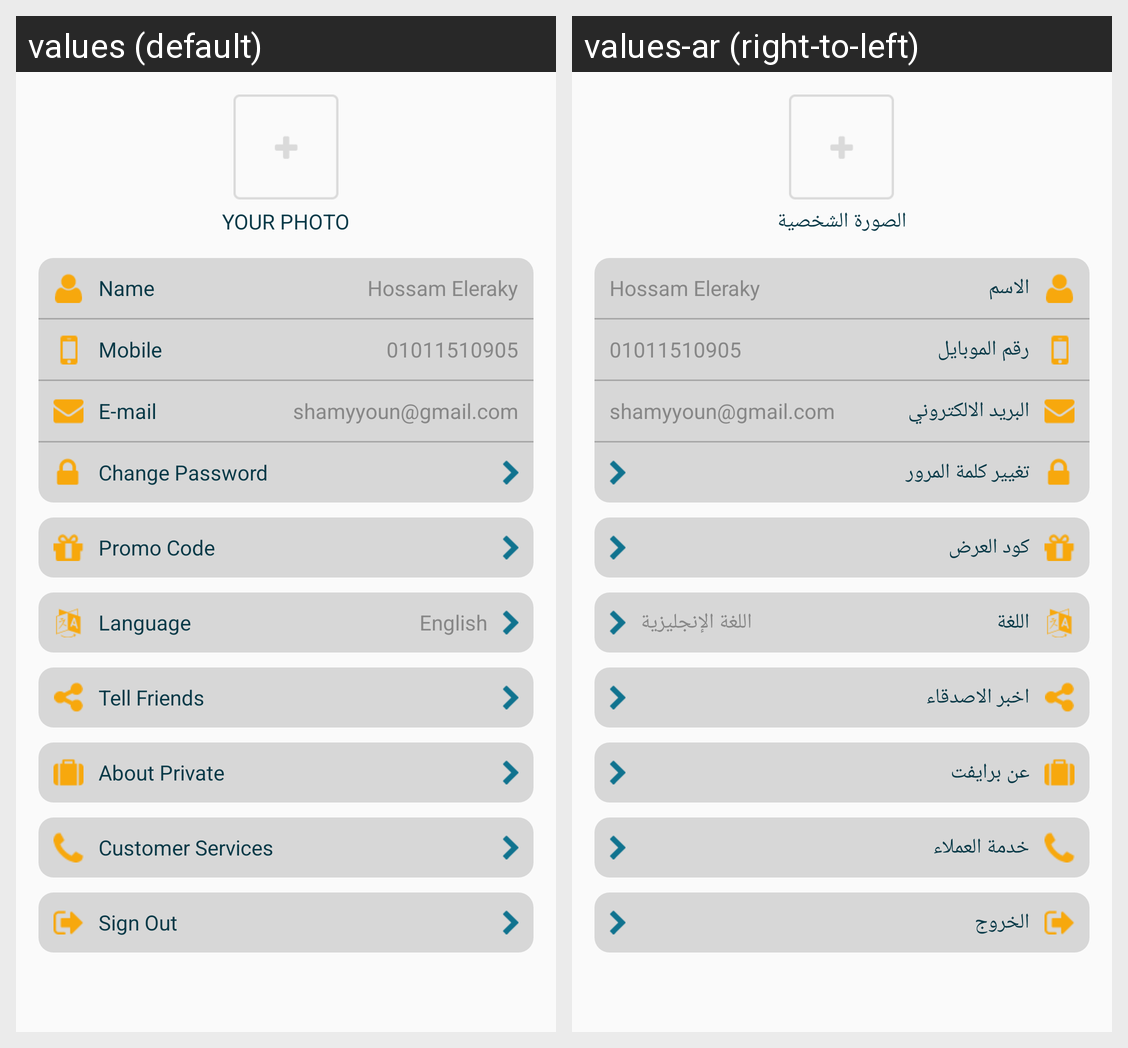

Locale-by-locale string values for the Android screen shown in this grid:
Android screen res/layout/fragment_customer_settings.xml rendered under 2 locales, left to right: values (default), values-ar (right-to-left). Device: Nexus 5 (rendered at 1080×1920; each locale shown at half size, 540×960, under a caption strip naming it); theme AppTheme.
Strings drawn on this screen, with the default value and each locale's value (text and hints the layout hard-codes, and strings that could not be matched under every locale, appear in the picture but are not listed):

your_photo
  values: your photo
  values-ar: الصورة الشخصية

name
  values: Name
  values-ar: الاسم

mobile
  values: Mobile
  values-ar: رقم الموبايل

email
  values: E-mail
  values-ar: البريد الالكتروني

change_password
  values: Change Password
  values-ar: تغيير كلمة المرور

promo_code
  values: Promo Code
  values-ar: كود العرض

language
  values: Language
  values-ar: اللغة

english
  values: English
  values-ar: اللغة الإنجليزية

tell_friends
  values: Tell Friends
  values-ar: اخبر الاصدقاء

about_private
  values: About Private
  values-ar: عن برايفت

customer_services
  values: Customer Services
  values-ar: خدمة العملاء

sign_out
  values: Sign Out
  values-ar: الخروج
